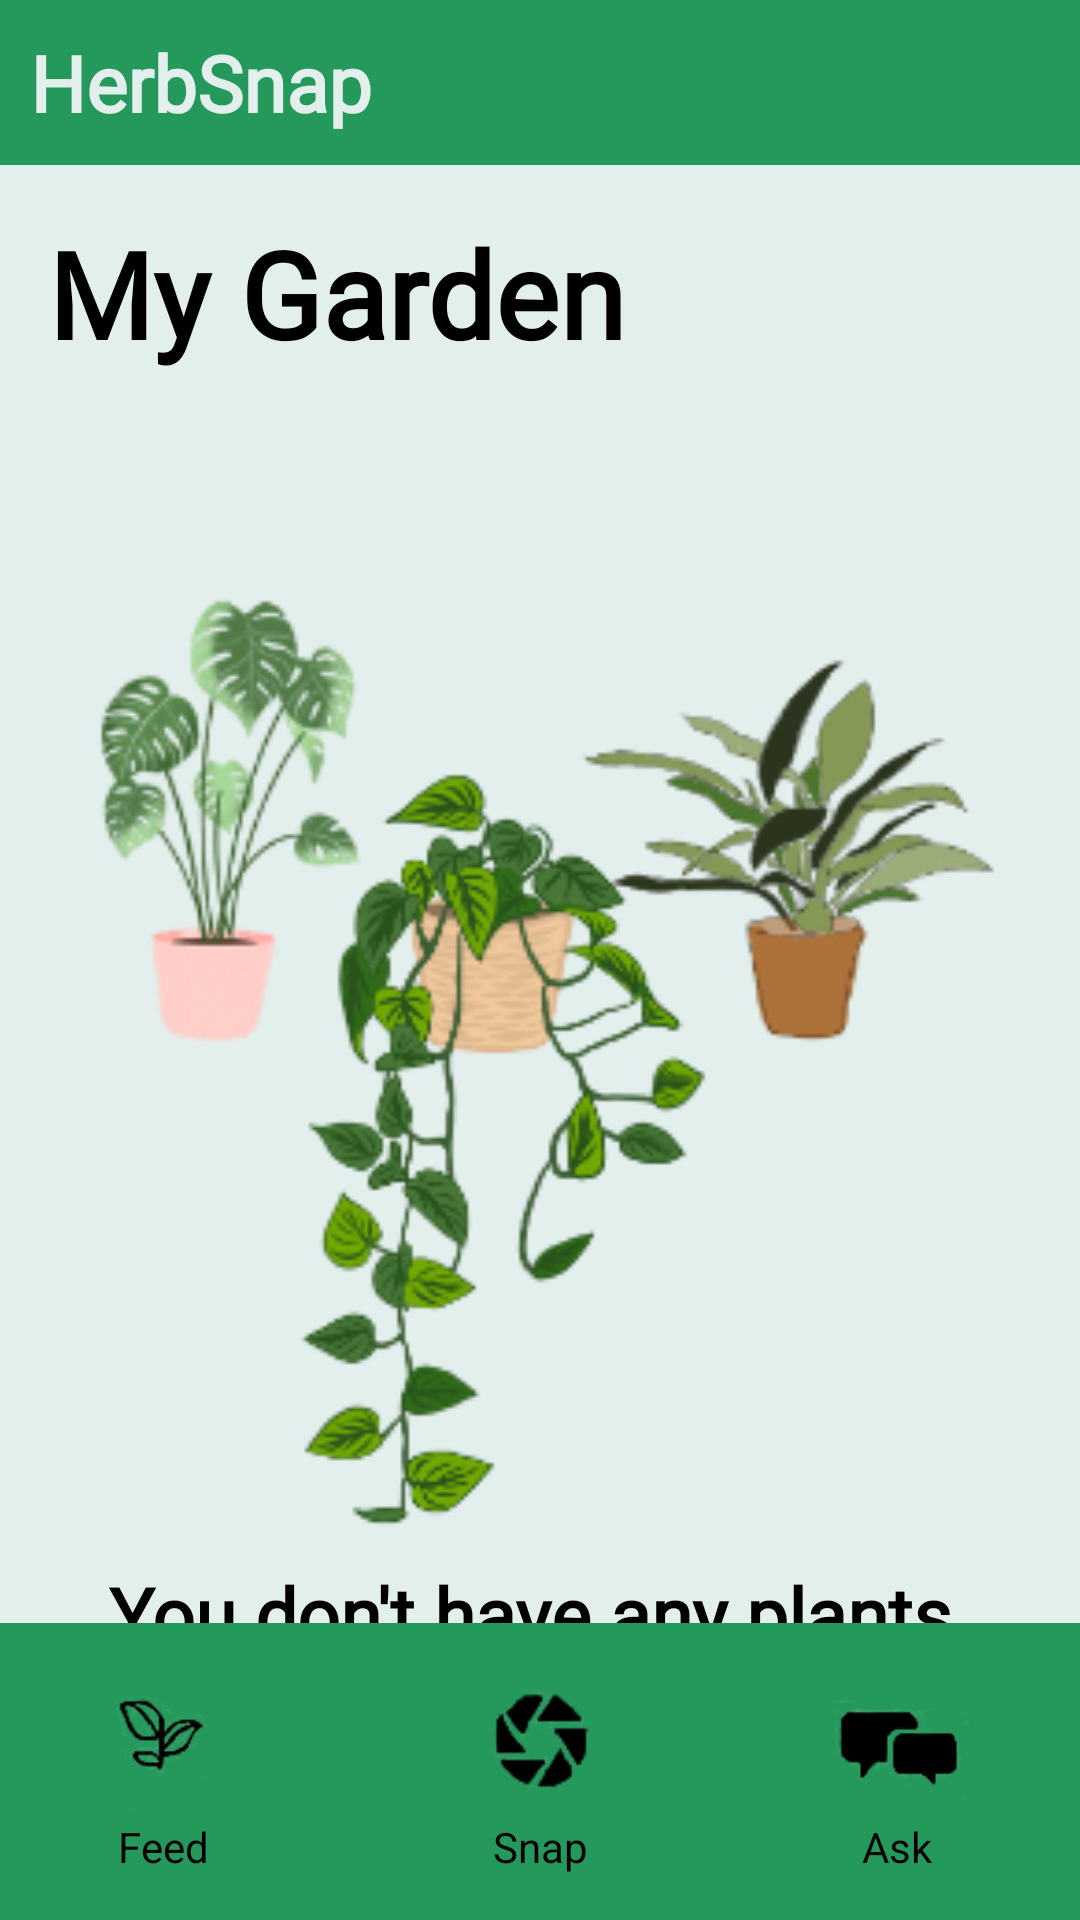

Layout XML and referenced resources for this Android screen:
<!-- AndroidManifest.xml: application theme Theme.MyApplicationawdawdawd -->
<!-- res/layout/activity_mygarden.xml -->
<?xml version="1.0" encoding="utf-8"?>
<androidx.constraintlayout.widget.ConstraintLayout xmlns:android="http://schemas.android.com/apk/res/android"
    xmlns:app="http://schemas.android.com/apk/res-auto"
    xmlns:tools="http://schemas.android.com/tools"
    android:layout_width="match_parent"
    android:layout_height="match_parent"
    tools:context=".Mygarden">

    <androidx.constraintlayout.widget.ConstraintLayout

        android:id="@+id/layoutHeader"
        android:layout_width="match_parent"
        android:layout_height="wrap_content"
        android:background="@drawable/header_background"
        android:padding="10dp"
        app:layout_constraintTop_toTopOf="parent">

        
        <ImageView
            android:id="@+id/logout"
            android:layout_width="35dp"
            android:layout_height="35dp"
            android:contentDescription="Open Navigation Drawer"
            android:src="@drawable/baseline_logout"
            android:clickable="true"
            android:focusable="true"
            app:layout_constraintEnd_toEndOf="parent"
            app:layout_constraintTop_toTopOf="parent"
            app:layout_constraintBottom_toBottomOf="parent"
            app:tint="@color/colorFade"/>

        <TextView
            android:layout_width="match_parent"
            android:layout_height="match_parent"
            android:text="HerbSnap"
            android:textColor="@color/my_primary"
            android:textSize="26dp"
            android:fontFamily="@font/roboto"
            android:textStyle="bold"/>

    </androidx.constraintlayout.widget.ConstraintLayout>

    <ScrollView
        android:id="@+id/scrollView3"
        android:layout_width="match_parent"
        android:layout_height="0dp"
        android:background="@color/my_primary"
        android:overScrollMode="never"
        android:scrollbars="none"
        app:layout_constraintBottom_toBottomOf="parent"
        app:layout_constraintTop_toBottomOf="@id/layoutHeader">

        <androidx.constraintlayout.widget.ConstraintLayout
            android:layout_width="match_parent"
            android:layout_height="wrap_content"
            android:padding="16dp">

            <TextView
                android:id="@+id/textTitle"
                android:layout_width="wrap_content"
                android:layout_height="wrap_content"
                android:fontFamily="@font/roboto"
                android:text="My Garden"
                android:textColor="@color/colorBlack"
                android:textSize="40sp"
                android:textStyle="bold"
                app:layout_constraintStart_toStartOf="parent"
                app:layout_constraintTop_toTopOf="parent" />

            <ImageView
                android:id="@+id/mygarden"
                android:layout_width="match_parent"
                android:layout_height="350dp"
                android:layout_marginTop="100dp"
                android:src="@drawable/garden"
                app:layout_constraintEnd_toEndOf="parent"
                app:layout_constraintStart_toStartOf="parent"
                app:layout_constraintTop_toTopOf="parent" />

            <TextView
                android:id="@+id/gardensnap"
                android:layout_width="wrap_content"
                android:layout_height="wrap_content"
                android:fontFamily="@font/roboto"
                android:text="You don't have any plants."
                android:textColor="@color/colorBlack"
                android:textSize="25sp"
                android:textStyle="bold"
                app:layout_constraintEnd_toEndOf="parent"
                app:layout_constraintHorizontal_bias="0.5"
                app:layout_constraintStart_toStartOf="parent"
                app:layout_constraintTop_toBottomOf="@id/mygarden"
                app:layout_constraintVertical_bias="0.5" />

            <TextView
                android:id="@+id/firstsnap"
                android:layout_width="wrap_content"
                android:layout_height="wrap_content"
                android:text="add your first snap"
                android:textColor="@color/colorBlack"
                app:layout_constraintEnd_toEndOf="parent"
                app:layout_constraintStart_toStartOf="parent"
                app:layout_constraintTop_toBottomOf="@id/gardensnap" />

            <TextView
                android:id="@+id/startyour"
                android:layout_width="wrap_content"
                android:layout_height="wrap_content"
                android:text="and start your"
                android:textColor="@color/colorBlack"
                app:layout_constraintEnd_toEndOf="parent"
                app:layout_constraintStart_toStartOf="parent"
                app:layout_constraintTop_toBottomOf="@id/firstsnap" />

            <TextView
                android:id="@+id/journey"
                android:layout_width="wrap_content"
                android:layout_height="wrap_content"
                android:text="journey"
                android:textColor="@color/colorBlack"
                app:layout_constraintEnd_toEndOf="parent"
                app:layout_constraintStart_toStartOf="parent"
                app:layout_constraintTop_toBottomOf="@id/startyour" />

        </androidx.constraintlayout.widget.ConstraintLayout>

    </ScrollView>

    <androidx.constraintlayout.widget.ConstraintLayout
        android:id="@+id/bottomHeader"
        android:layout_width="match_parent"
        android:layout_height="wrap_content"
        android:background="@color/my_secondary"
        android:padding="15dp"
        app:layout_constraintBottom_toBottomOf="parent">

        <RelativeLayout
            android:id="@+id/imageTextContainer"
            android:layout_width="wrap_content"
            android:layout_height="wrap_content"
            android:clickable="true"
            android:focusable="true"
            android:layout_centerInParent="true"
            tools:ignore="MissingConstraints">

            <ImageView
                android:id="@+id/feedlogo"
                android:layout_width="wrap_content"
                android:layout_height="50dp"
                android:src="@drawable/feedlogoblack"
                android:layout_centerHorizontal="true"
                android:layout_alignParentTop="true" />

            <TextView
                android:id="@+id/feed"
                android:layout_width="wrap_content"
                android:layout_height="wrap_content"
                android:text="Feed"
                android:textColor="@color/colorBlack"
                android:layout_below="@+id/feedlogo"
                android:layout_centerHorizontal="true" />

        </RelativeLayout>



        <ImageView
            android:id="@+id/snaplogo"
            android:layout_width="wrap_content"
            android:layout_height="50dp"
            android:src="@drawable/photologoblack"
            app:layout_constraintEnd_toEndOf="parent"
            app:layout_constraintStart_toStartOf="parent"
            app:layout_constraintTop_toTopOf="parent" />

        <TextView
            android:id="@+id/snap"
            android:layout_width="wrap_content"
            android:layout_height="wrap_content"
            android:text="Snap"
            android:textColor="@color/colorBlack"
            app:layout_constraintBottom_toBottomOf="parent"
            app:layout_constraintEnd_toEndOf="@+id/snaplogo"
            app:layout_constraintStart_toStartOf="@+id/snaplogo"
            app:layout_constraintTop_toBottomOf="@+id/snaplogo" />

        <ImageView
            android:id="@+id/asklogo"
            android:layout_width="wrap_content"
            android:layout_height="50dp"
            android:src="@drawable/asklogoblack"
            app:layout_constraintEnd_toEndOf="parent"
            app:layout_constraintTop_toTopOf="parent" />

        <TextView
            android:id="@+id/ask"
            android:layout_width="wrap_content"
            android:layout_height="wrap_content"
            android:text="Ask"
            android:textColor="@color/colorBlack"
            app:layout_constraintEnd_toEndOf="@+id/asklogo"
            app:layout_constraintStart_toStartOf="@+id/asklogo"
            app:layout_constraintTop_toBottomOf="@+id/asklogo" />

    </androidx.constraintlayout.widget.ConstraintLayout>

</androidx.constraintlayout.widget.ConstraintLayout>
<!-- resources referenced by this layout -->
<resources>
  <color name="colorBlack">#000000</color>
  <color name="colorFade">#D6D8D0</color>
  <color name="my_primary">#E3EFED</color>
  <color name="my_secondary">#25995C</color>
  <!-- drawable asklogoblack: png bitmap (drawable, 3817 bytes) -->
  <!-- drawable feedlogoblack: png bitmap (drawable, 4940 bytes) -->
  <!-- drawable garden: png bitmap (drawable, 39890 bytes) -->
  <!-- drawable header_background (drawable) -->
  <?xml version="1.0" encoding="utf-8"?>
  <shape xmlns:android="http://schemas.android.com/apk/res/android"
      android:shape="rectangle">
  
      <solid android:color="@color/my_secondary" />
  
  
  </shape>
  <!-- drawable photologoblack: png bitmap (drawable, 3758 bytes) -->
  <style name="Theme.MyApplicationawdawdawd" parent="Base.Theme.MyApplicationawdawdawd" />
  <style name="Base.Theme.MyApplicationawdawdawd" parent="Theme.AppCompat.Light.NoActionBar">
          
          
      </style>
</resources>
